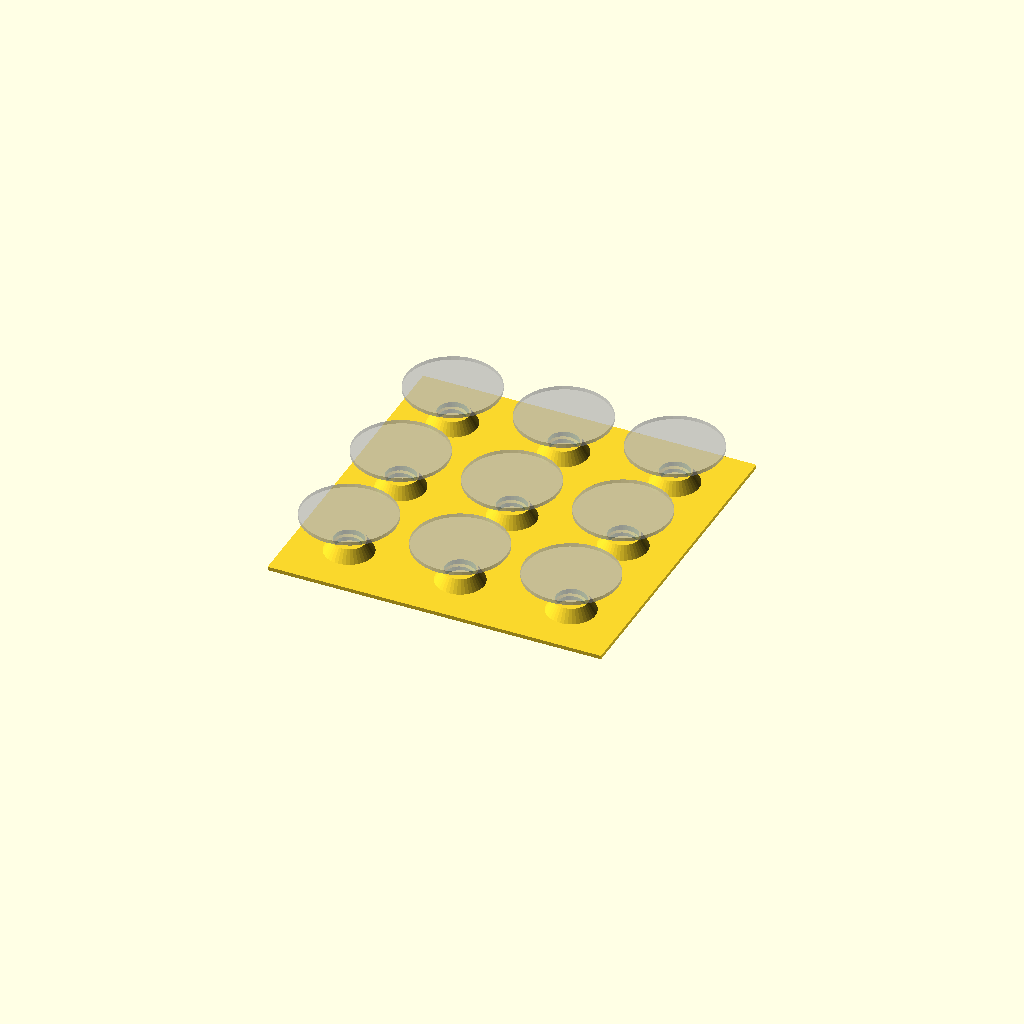
Cell 1: the model at its default parameters.
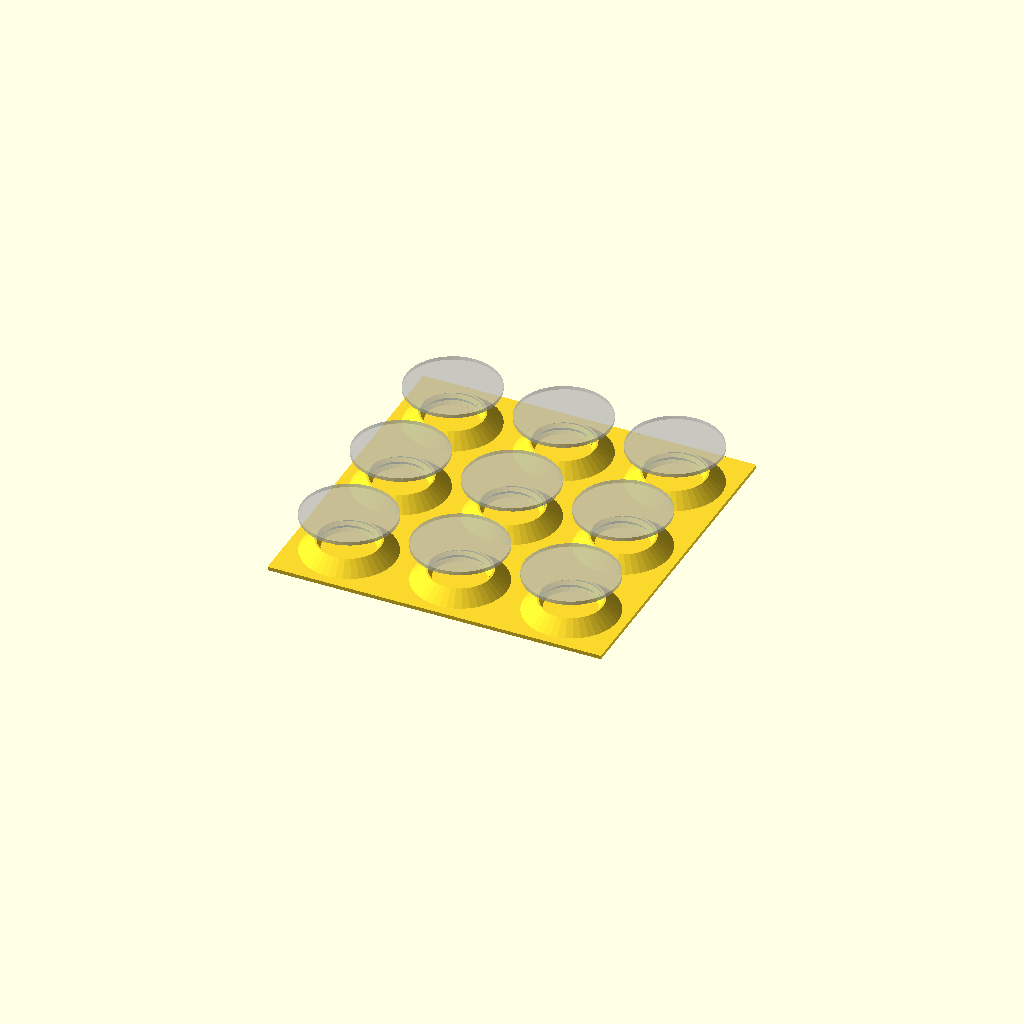
Cell 2: waxStamp_metric_screw_dia = 16 (everything else at default).
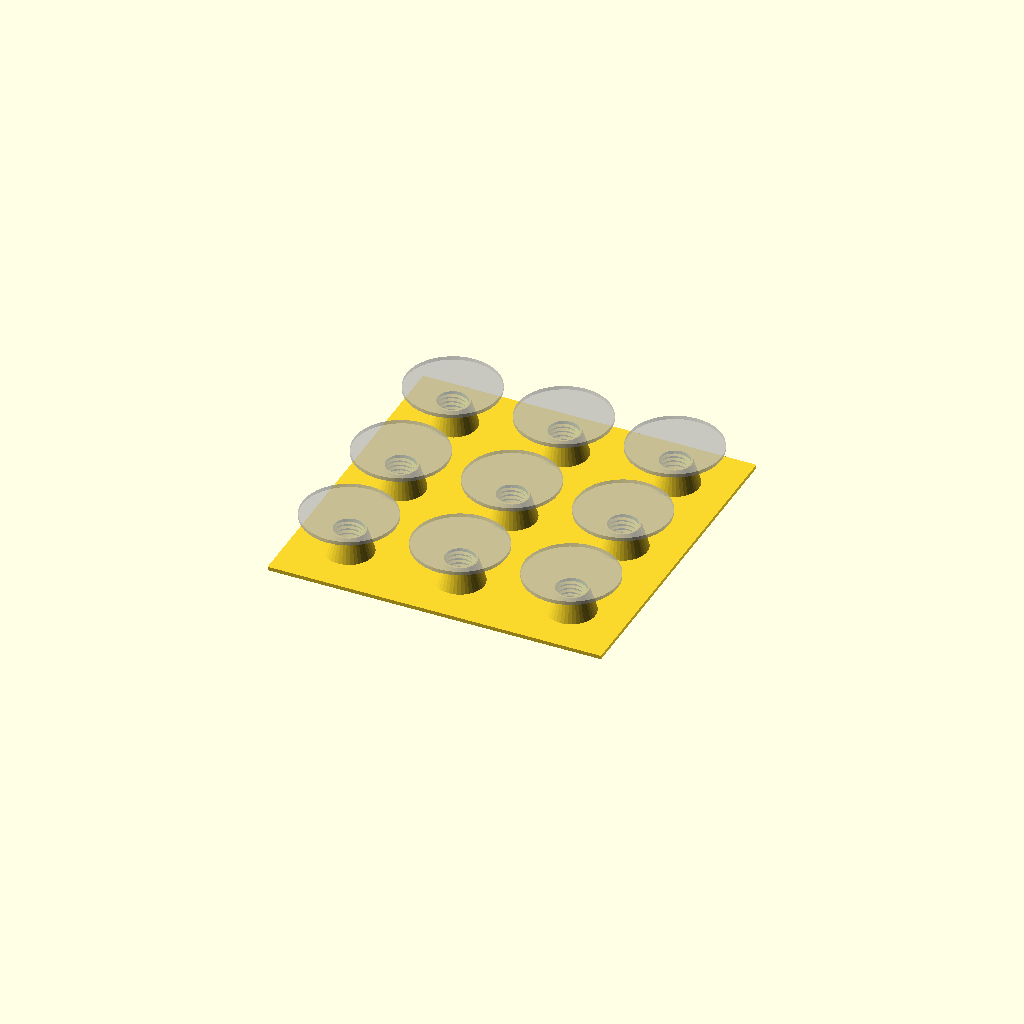
Cell 3 — waxStamp_metric_shaft_length set to 13, the other parameters unchanged.
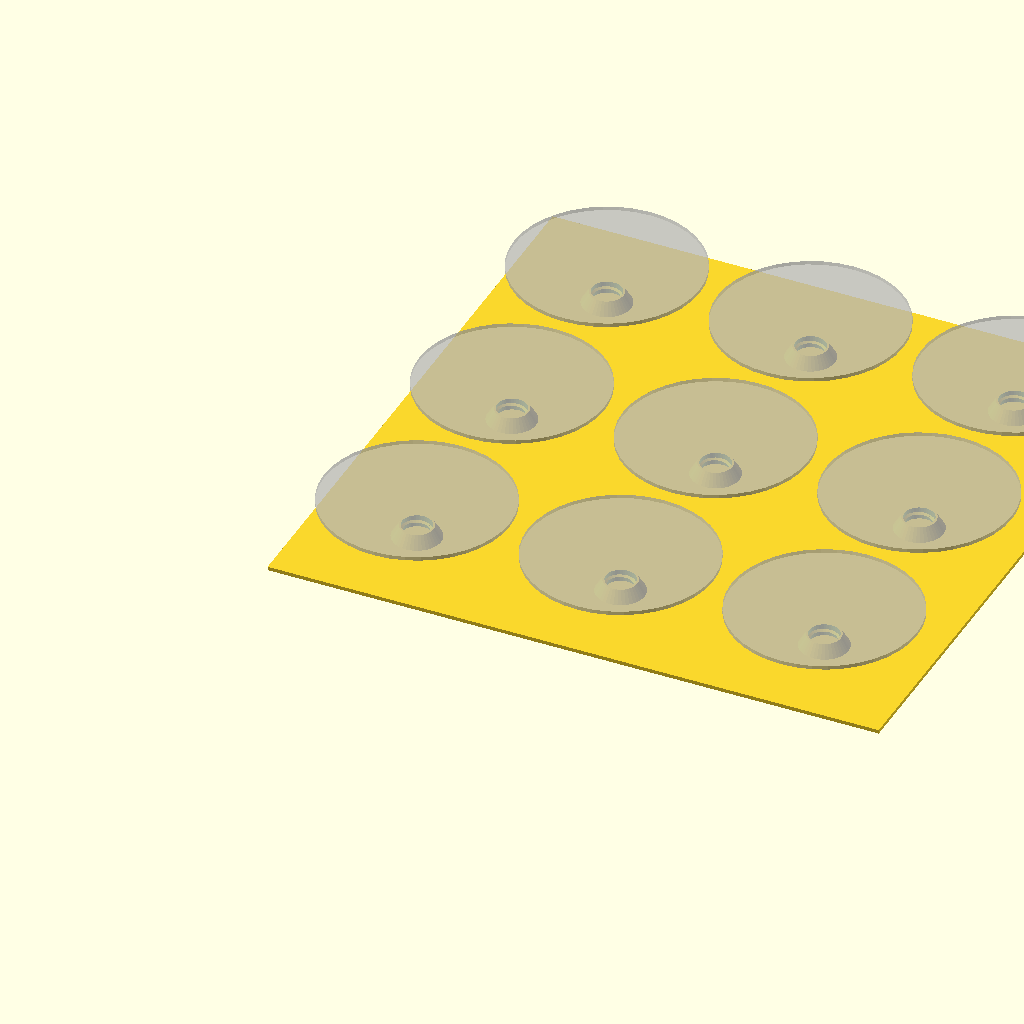
Cell 4 — wax_stamp_head_diameter set to 50, the other parameters unchanged.
One fixed orthographic camera (rotation 55°, 0°, 25°; colour scheme Cornfield) for every cell.
Source of the model, WaxStampAcessories/WaxStampHeadHolder/RevB/waxStampHeadHolder.scad:
use <lib/ISOThreadCust.scad>

$fn = 40;

// For the stamp holder
waxStamp_screw_shaft = 12;
waxStampHolderLength = 60;
waxStamp_metric_screw_dia = 8;
waxStamp_metric_shaft_length = 6.5;

// For stamp head
wax_stamp_head_diameter = 25; // 25mm, 30mm
wax_stamp_head_spacing  = 5;

// Number of heads
x_holder_count = 3;
y_holder_count = 3;

holder_base_thickness = 1.0;


virtualHeadDia = wax_stamp_head_diameter +  wax_stamp_head_spacing;


module wax_stamp_screw(
                waxStamp_metric_screw_dia = 8,
                waxStamp_metric_shaft_length = 6.5)
{
    union()
    {
        difference()
        {
            cylinder(d1=waxStamp_metric_screw_dia*1.5+1, d2=waxStamp_metric_screw_dia+1,waxStamp_metric_shaft_length/2);
	    	translate([0,0,-0.1]) cylinder(r = waxStamp_metric_screw_dia/2, h =waxStamp_metric_shaft_length/2 + 0.2);
        }
        thread_in(waxStamp_metric_screw_dia,waxStamp_metric_shaft_length/2);
    }
}

module wax_stamp_head_holder(
                waxStamp_screw_shaft = 12,
                waxStampHolderLength = 60)
{
    translate([0,0,0])
        wax_stamp_screw(waxStamp_metric_screw_dia, waxStamp_metric_shaft_length);
    %translate([0,0,10])
        cylinder(d=wax_stamp_head_diameter,h=1);
}

// Holder
for (i = [0:1:x_holder_count-1])
for (j = [0:1:y_holder_count-1])
{
    virtualHeadDia = wax_stamp_head_diameter +  wax_stamp_head_spacing;

    // Stamp Head Holder
    translate([virtualHeadDia/2+virtualHeadDia*i, virtualHeadDia/2+virtualHeadDia*j,holder_base_thickness])
        wax_stamp_head_holder(waxStamp_screw_shaft, waxStampHolderLength);
}

// Base
translate([0,0,0])
    cube([virtualHeadDia*x_holder_count,virtualHeadDia*y_holder_count, holder_base_thickness]);
Parameter table extracted from the source (name, type, default, range or options):
waxStamp_screw_shaft: number, default 12
waxStampHolderLength: number, default 60
waxStamp_metric_screw_dia: number, default 8
waxStamp_metric_shaft_length: number, default 6.5
wax_stamp_head_diameter: number, default 25
wax_stamp_head_spacing: number, default 5
x_holder_count: number, default 3
y_holder_count: number, default 3
holder_base_thickness: number, default 1
